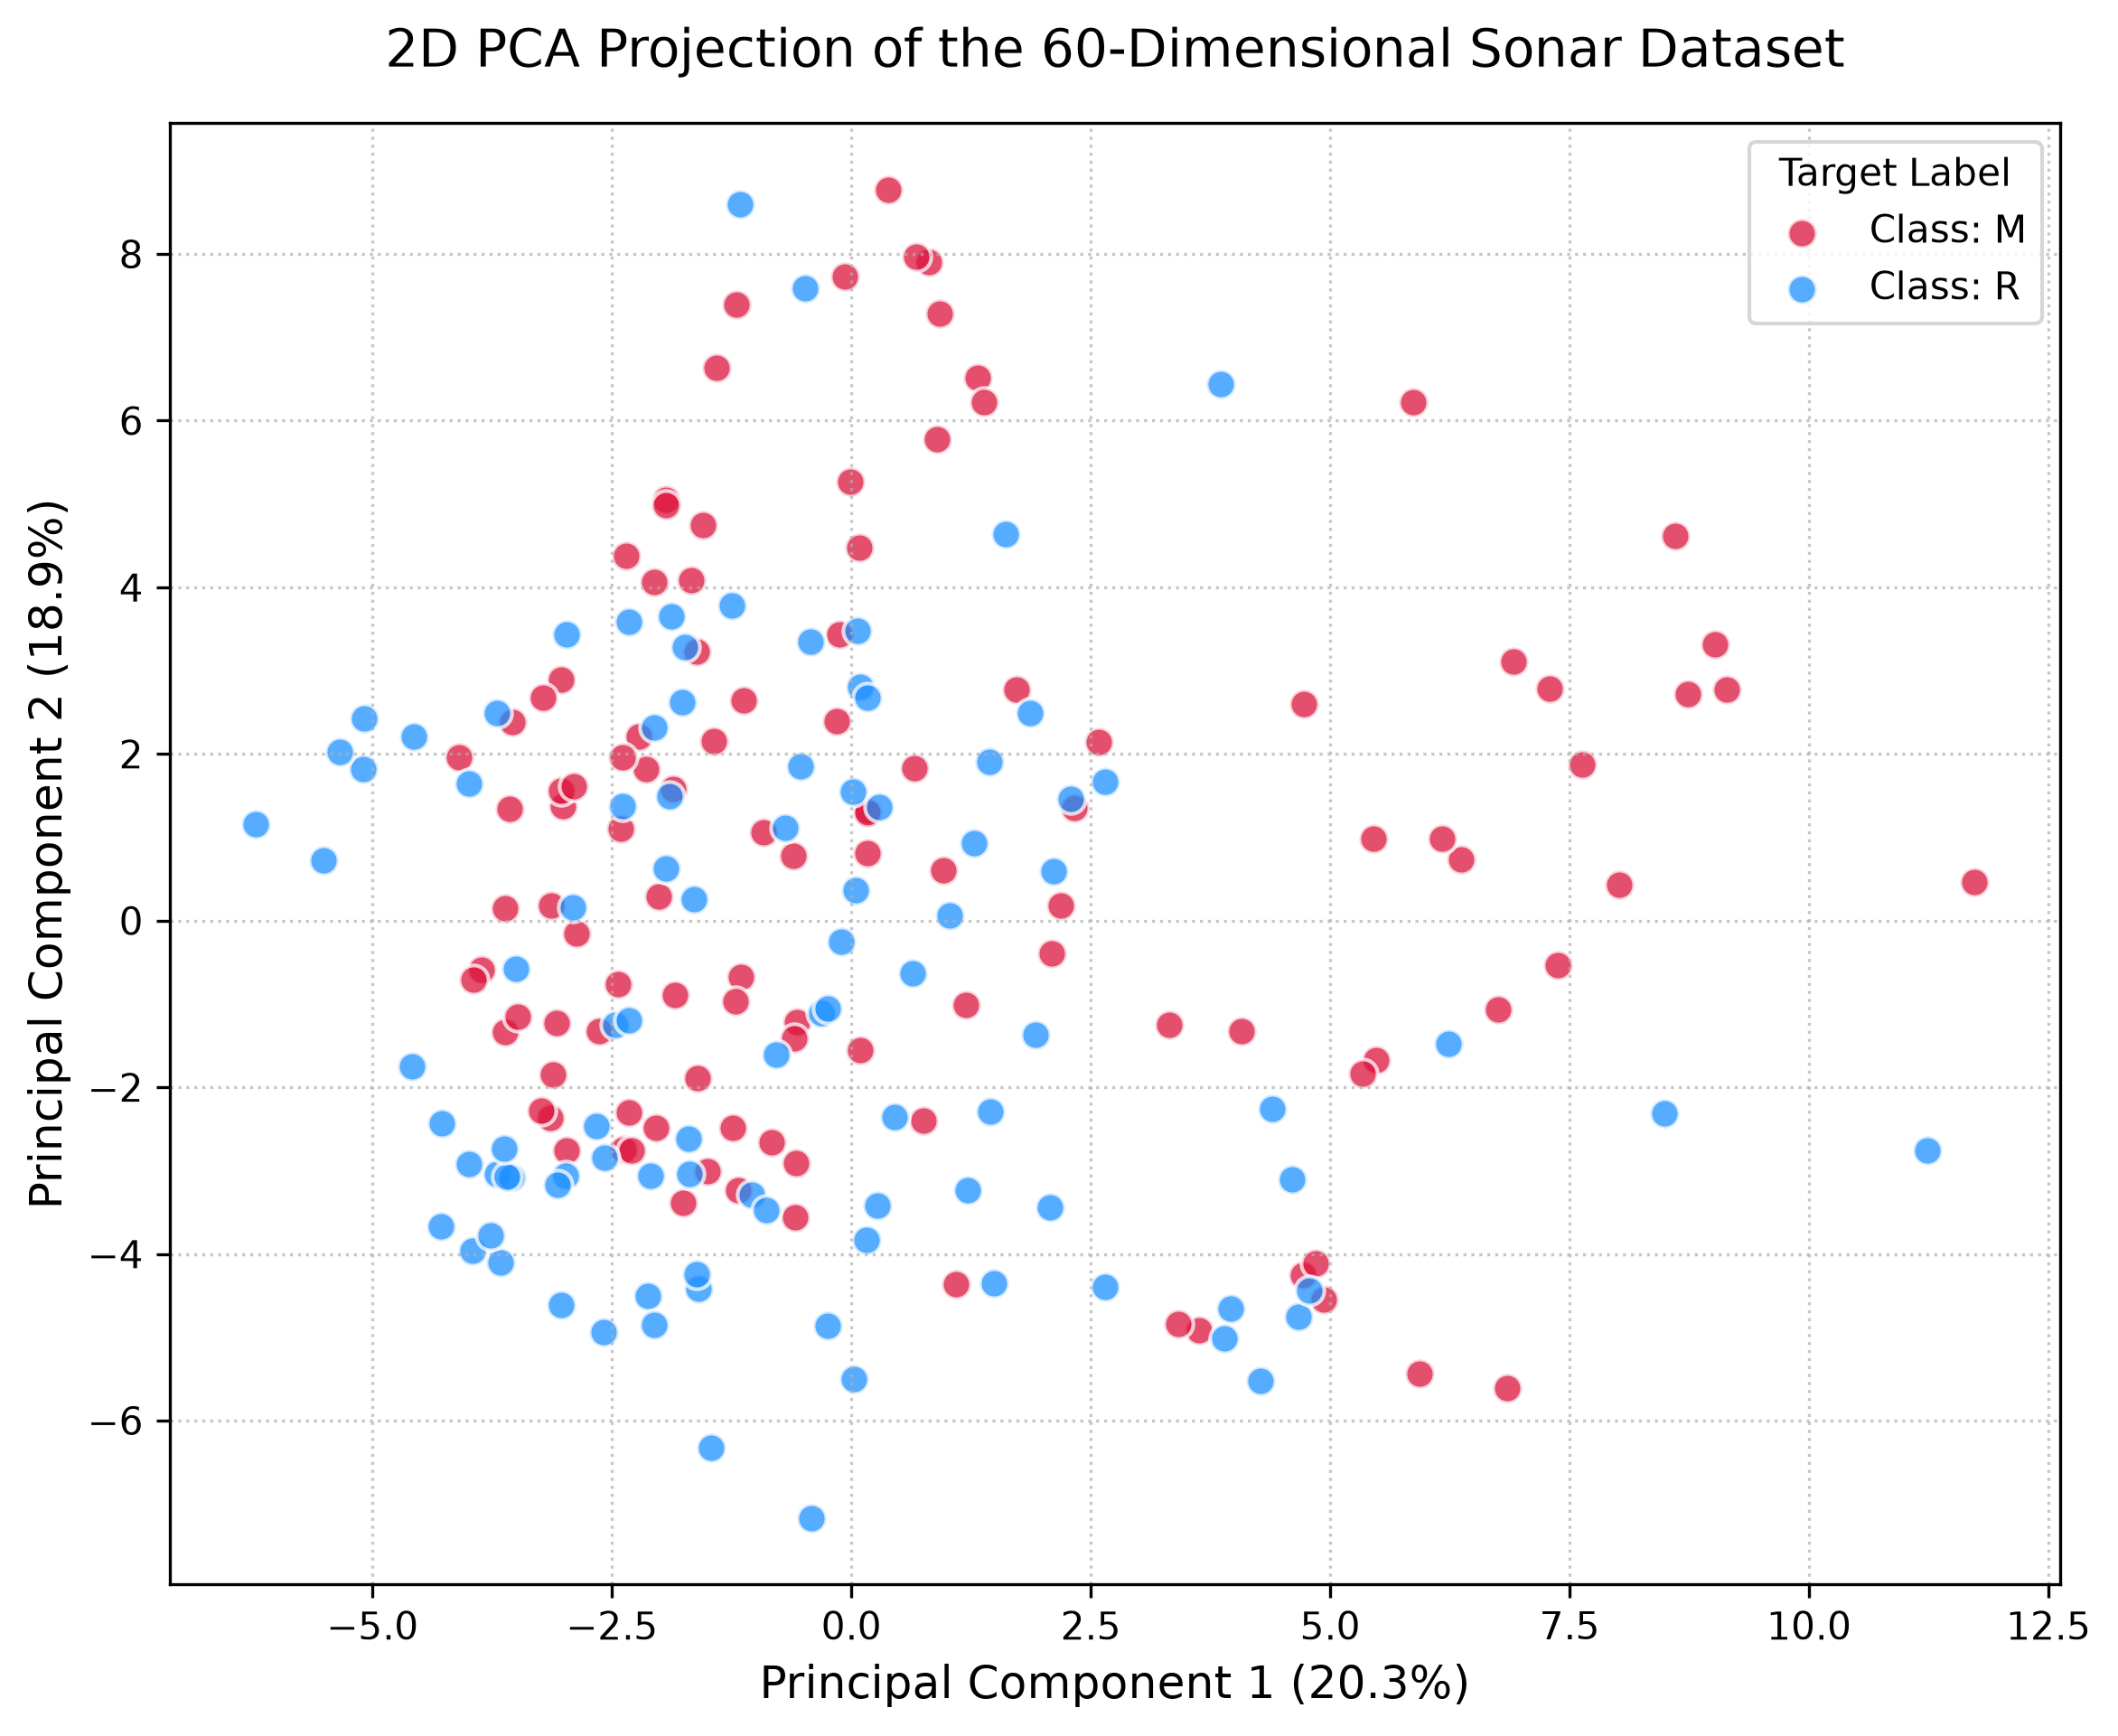

Recreate this plot in Python.
import pandas as pd
import numpy as np
import matplotlib.pyplot as plt
from sklearn.decomposition import PCA
from sklearn.preprocessing import StandardScaler
import ssl

def run_custom_pca_analysis():
    # ---------------------------------------------------------
    # STEP 1: Load a unique high-dimensional dataset
    # ---------------------------------------------------------
    # To avoid common datasets (like Iris, Digits, or Breast Cancer) 
    # we are fetching the "Sonar" dataset directly from the UCI Machine Learning Repository.
    # It contains 60 features representing sonar signals bouncing off Rocks (R) or Metal Mines (M).
    
    # Fix for macOS Python SSL certificate issues when downloading from URLs
    ssl._create_default_https_context = ssl._create_unverified_context
    
    dataset_url = "https://archive.ics.uci.edu/ml/machine-learning-databases/undocumented/connectionist-bench/sonar/sonar.all-data"
    print(f"Fetching Sonar dataset from: {dataset_url}")
    
    # The dataset has no header, 60 features, and the 61st column is the label
    df = pd.read_csv(dataset_url, header=None)
    
    # Extract features (first 60 columns) and target (last column)
    feature_data = df.iloc[:, :-1].values
    labels = df.iloc[:, -1].values
    
    print(f"\nSuccessfully loaded! Dataset shape: {feature_data.shape} (60 dimensions)")
    
    # ---------------------------------------------------------
    # STEP 2: Preprocess and apply PCA
    # ---------------------------------------------------------
    # Standardizing features to have zero mean and unit variance is crucial for PCA
    standardizer = StandardScaler()
    features_scaled = standardizer.fit_transform(feature_data)
    
    print("Applying Principal Component Analysis (PCA) to reduce 60 dimensions to 2...")
    pca_model = PCA(n_components=2)
    reduced_features = pca_model.fit_transform(features_scaled)
    
    print(f"Shape after reduction: {reduced_features.shape}")

    # ---------------------------------------------------------
    # STEP 3: Variance retention report
    # ---------------------------------------------------------
    var_ratio = pca_model.explained_variance_ratio_
    total_var = np.sum(var_ratio) * 100

    print("\n================ VARIANCE REPORT ================")
    print(f"Variance captured by PC1: {var_ratio[0]*100:.2f}%")
    print(f"Variance captured by PC2: {var_ratio[1]*100:.2f}%")
    print(f"Total variance retained : {total_var:.2f}%")
    print("=================================================")
    
    print("\n[Practical Interpretation]")
    print(f"We have compressed 60 distinct features of sonar data into just 2 dimensions.")
    print(f"By doing this, we keep {total_var:.2f}% of the original patterns and information.")
    print(f"While we lose roughly {100 - total_var:.2f}% of the variance, we gain the ability to")
    print(f"visually plot and inspect the relationship between Mines and Rocks on a flat screen.")

    # ---------------------------------------------------------
    # STEP 4: 2D Visualization
    # ---------------------------------------------------------
    print("\nGenerating scatter plot for the reduced data...")
    plt.figure(figsize=(9, 7))
    
    # We have two classes: 'M' (Mine) and 'R' (Rock)
    unique_classes = np.unique(labels)
    colors = ['crimson', 'dodgerblue']
    
    for cls, col in zip(unique_classes, colors):
        # Filter rows belonging to the current class
        idx = labels == cls
        plt.scatter(reduced_features[idx, 0], reduced_features[idx, 1], 
                    c=col, label=f"Class: {cls}", alpha=0.75, edgecolors='white', s=60)

    plt.title('2D PCA Projection of the 60-Dimensional Sonar Dataset', fontsize=14, pad=15)
    plt.xlabel(f'Principal Component 1 ({var_ratio[0]*100:.1f}%)', fontsize=12)
    plt.ylabel(f'Principal Component 2 ({var_ratio[1]*100:.1f}%)', fontsize=12)
    plt.legend(title='Target Label')
    plt.grid(True, linestyle=':', alpha=0.7)
    
    # Save the output visualization
    output_img = 'unique_pca_visualization.png'
    plt.savefig(output_img, dpi=300, bbox_inches='tight')
    print(f"Visualization successfully saved as '{output_img}'")
    
if __name__ == "__main__":
    run_custom_pca_analysis()
